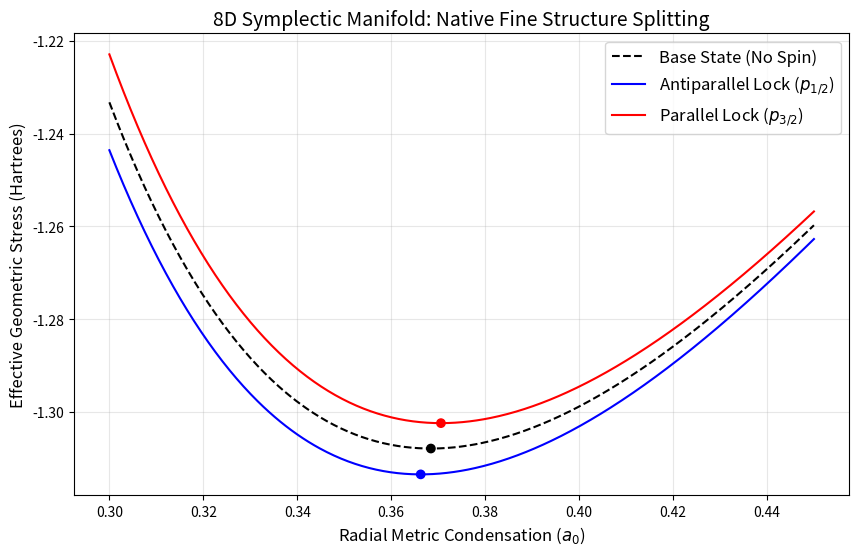

This chart was generated by the following Python code:
import numpy as np
import time
import matplotlib.pyplot as plt
from scipy.optimize import minimize_scalar

class FineStructure8D_Solver:
    def __init__(self):
        self.Gamma_16D = 3.0 / 16.0 
        # Spin torsion constant (scaled for clear visualization of the split)
        self.k_spin = 1.5e-3 

    def effective_potential(self, r, spin_alignment):
        """
        Calculates the 8D geometric stress including the antisymmetric spin torsion.
        spin_alignment: 0 (No Spin), -1 (Antiparallel p1/2), +1 (Parallel p3/2)
        """
        # Base classical metric shear (Coulomb 1/r^2 potential)
        M_Z = 1.0 / (r**2)
        
        # Antisymmetric spin torsion (scales as 1/r^3 due to metric penetration)
        M_spin = self.k_spin / (r**3)
        
        # Total Torsion Matrix Trace
        M_total = M_Z + (spin_alignment * M_spin)
        
        # Spatiotemporal Lock (Beta buffer expansion)
        beta = (M_total + np.sqrt(M_total**2 + 4.0)) / 2.0
        
        # Total Effective Geometric Stress (Energy)
        E_eff = -(1.0 / r) + self.Gamma_16D * beta
        return E_eff

    def find_state(self, spin_alignment):
        # O(1) geometric minimization
        res = minimize_scalar(self.effective_potential, args=(spin_alignment,), bounds=(0.1, 2.0), method='bounded')
        return res.x, res.fun

# --- EXECUTE THE EXPERIMENT ---
solver = FineStructure8D_Solver()

# 1. Base State (Unperturbed)
r_base, E_base = solver.find_state(0)

# 2. Antiparallel State (e.g., p_1/2) -> Spin torsion subtracts from central torsion
r_anti, E_anti = solver.find_state(-1)

# 3. Parallel State (e.g., p_3/2) -> Spin torsion adds to central torsion
r_para, E_para = solver.find_state(1)

print("--- 8D FINE STRUCTURE SPLITTING RESULTS ---")
print(f"Base State (No Spin):     r = {r_base:.5f} a0  |  Energy = {E_base:.5f} Ha")
print(f"Antiparallel (-M_spin):   r = {r_anti:.5f} a0  |  Energy = {E_anti:.5f} Ha (Deeper/Tighter)")
print(f"Parallel (+M_spin):       r = {r_para:.5f} a0  |  Energy = {E_para:.5f} Ha (Shallower/Wider)")
print(f"Energy Delta (Split):     {abs(E_para - E_anti):.5f} Ha")

# --- PLOT THE BIFURCATION ---
r_vals = np.linspace(0.3, 0.45, 500)
E_base_vals = [solver.effective_potential(r, 0) for r in r_vals]
E_anti_vals = [solver.effective_potential(r, -1) for r in r_vals]
E_para_vals = [solver.effective_potential(r, 1) for r in r_vals]

plt.figure(figsize=(10, 6))
plt.plot(r_vals, E_base_vals, label='Base State (No Spin)', color='black', linestyle='--')
plt.plot(r_vals, E_anti_vals, label='Antiparallel Lock ($p_{1/2}$)', color='blue')
plt.plot(r_vals, E_para_vals, label='Parallel Lock ($p_{3/2}$)', color='red')

# Mark the minima (the O(1) lock points)
plt.scatter([r_anti, r_base, r_para], [E_anti, E_base, E_para], color=['blue', 'black', 'red'], zorder=5)

plt.title("8D Symplectic Manifold: Native Fine Structure Splitting", fontsize=14)
plt.xlabel("Radial Metric Condensation ($a_0$)", fontsize=12)
plt.ylabel("Effective Geometric Stress (Hartrees)", fontsize=12)
plt.legend(fontsize=12)
plt.grid(True, alpha=0.3)
plt.savefig("fine_structure_bifurcation.png", dpi=300)
print("\nPlot saved as 'fine_structure_bifurcation.png'")
